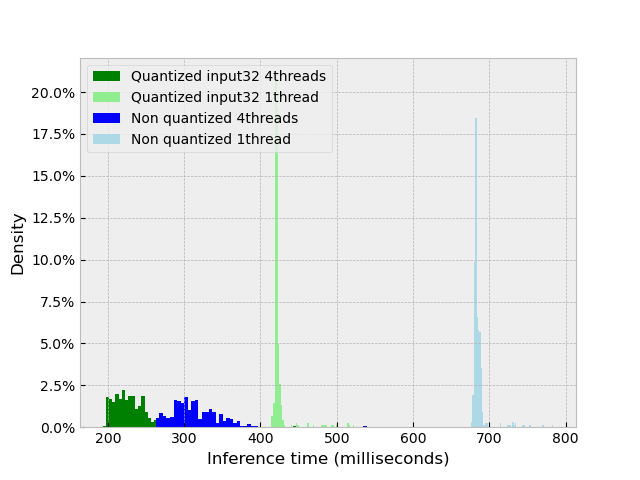

The data file committed next to this chart (first rows):
quantized_input32_4threads, non_quantized_4threads, quantized_input32_1thread, non_quantized_1thread
239, 367, 514, 714
264, 340, 424, 687
212, 334, 429, 683
224, 287, 423, 683
200, 336, 421, 686
236, 279, 424, 683
201, 290, 423, 684
234, 367, 422, 682
231, 300, 421, 683
215, 361, 426, 686
245, 347, 424, 684
244, 311, 421, 682
234, 303, 423, 681
246, 291, 423, 692
291, 367, 423, 686
234, 316, 423, 683
292, 323, 424, 687
255, 296, 422, 681
262, 394, 421, 682
251, 383, 421, 684
260, 270, 423, 691
250, 312, 422, 682
200, 336, 422, 682
210, 289, 426, 684
202, 329, 421, 683
213, 299, 421, 686
246, 322, 424, 682
214, 283, 422, 688
223, 346, 422, 685
243, 291, 421, 681
447, 317, 523, 733
269, 301, 431, 697
208, 347, 422, 683
207, 315, 423, 683
216, 352, 424, 686
227, 372, 423, 687
220, 305, 423, 682
212, 341, 422, 686
206, 357, 427, 687
207, 296, 423, 684
206, 313, 425, 683
222, 310, 423, 687
227, 312, 422, 684
212, 297, 424, 684
218, 319, 424, 684
204, 307, 427, 684
204, 330, 422, 684
223, 298, 422, 684
240, 344, 423, 684
234, 346, 423, 683
214, 309, 422, 683
205, 315, 422, 683
217, 312, 428, 684
210, 327, 423, 686
223, 352, 422, 684
218, 289, 424, 683
207, 273, 425, 686
219, 308, 423, 683
204, 273, 424, 685
216, 296, 425, 688
... 430 more rows
